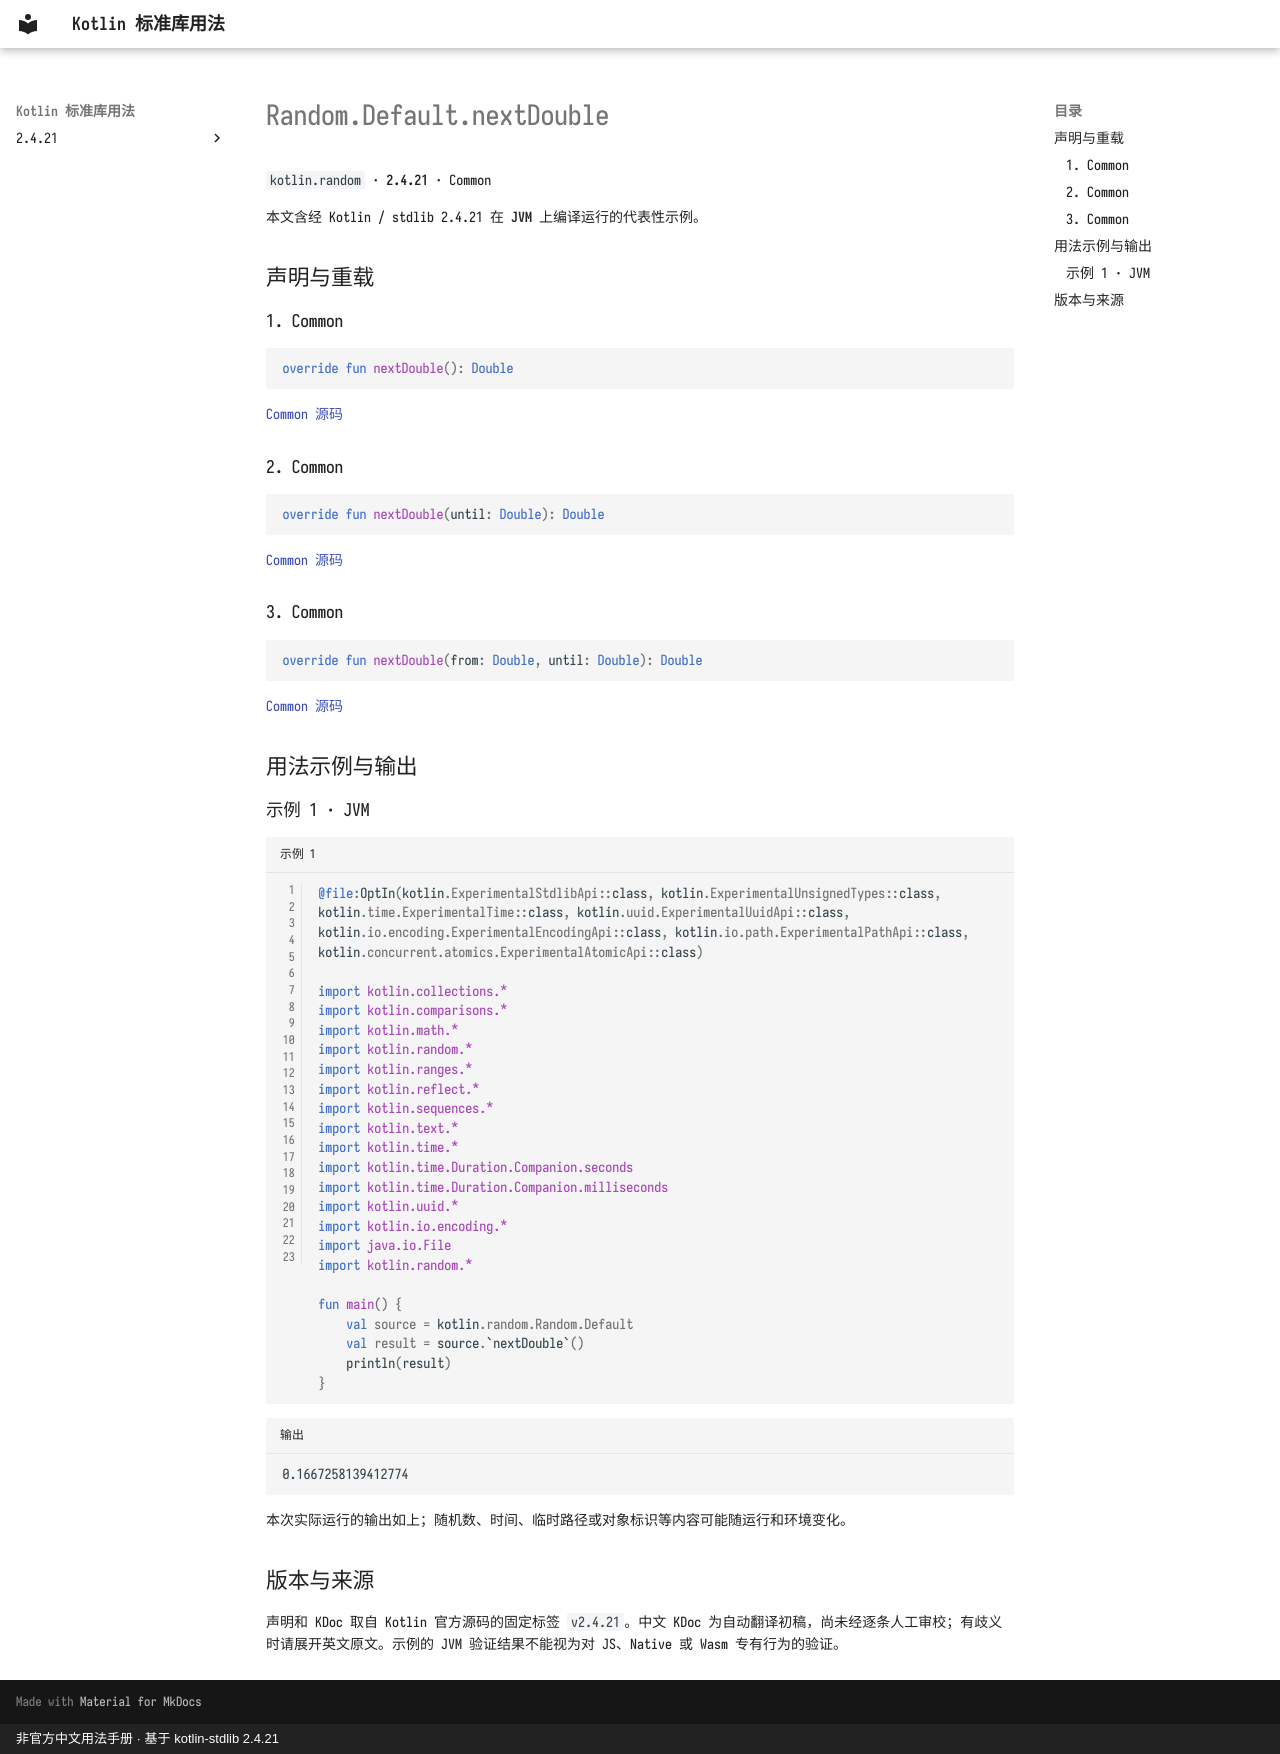

repository: oooooooko/kotlin-stdlib-docs · page: zh/api/kotlin.random/random-default-nextdouble--fcfc4a3e/index.html · generator: mkdocs · copyright: 非官方中文用法手册 · 基于 kotlin-stdlib 2.4.21

# Random.Default.nextDouble

`kotlin.random` · **2.4.21** · Common

本文含经 Kotlin / stdlib 2.4.21 在 **JVM** 上编译运行的代表性示例。

## 声明与重载

### 1. Common

```kotlin
override fun nextDouble(): Double
```

[Common 源码](https://github.com/JetBrains/kotlin/blob/v2.4.21/libraries/stdlib/src/kotlin/random/Random.kt#L300)

### 2. Common

```kotlin
override fun nextDouble(until: Double): Double
```

[Common 源码](https://github.com/JetBrains/kotlin/blob/v2.4.21/libraries/stdlib/src/kotlin/random/Random.kt#L301)

### 3. Common

```kotlin
override fun nextDouble(from: Double, until: Double): Double
```

[Common 源码](https://github.com/JetBrains/kotlin/blob/v2.4.21/libraries/stdlib/src/kotlin/random/Random.kt#L302)

## 用法示例与输出

### 示例 1 · JVM

```kotlin title="示例 1" linenums="1"
@file:OptIn(kotlin.ExperimentalStdlibApi::class, kotlin.ExperimentalUnsignedTypes::class, kotlin.time.ExperimentalTime::class, kotlin.uuid.ExperimentalUuidApi::class, kotlin.io.encoding.ExperimentalEncodingApi::class, kotlin.io.path.ExperimentalPathApi::class, kotlin.concurrent.atomics.ExperimentalAtomicApi::class)

import kotlin.collections.*
import kotlin.comparisons.*
import kotlin.math.*
import kotlin.random.*
import kotlin.ranges.*
import kotlin.reflect.*
import kotlin.sequences.*
import kotlin.text.*
import kotlin.time.*
import kotlin.time.Duration.Companion.seconds
import kotlin.time.Duration.Companion.milliseconds
import kotlin.uuid.*
import kotlin.io.encoding.*
import java.io.File
import kotlin.random.*

fun main() {
    val source = kotlin.random.Random.Default
    val result = source.`nextDouble`()
    println(result)
}
```

```text title="输出"
0.1667258139412774
```

本次实际运行的输出如上；随机数、时间、临时路径或对象标识等内容可能随运行和环境变化。

## 版本与来源

声明和 KDoc 取自 Kotlin 官方源码的固定标签 `v2.4.21`。中文 KDoc 为自动翻译初稿，尚未经逐条人工审校；有歧义时请展开英文原文。示例的 JVM 验证结果不能视为对 JS、Native 或 Wasm 专有行为的验证。
